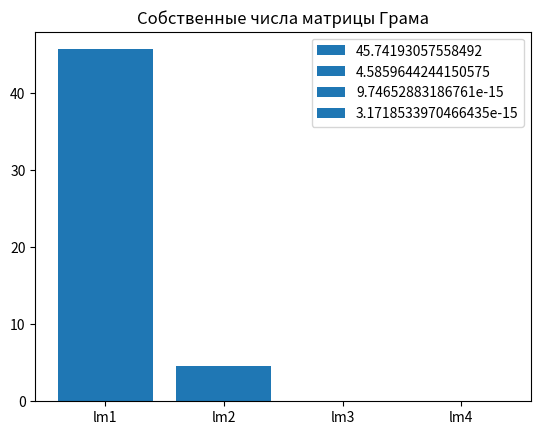

Reproduce this figure in Python.
import numpy as np
import matplotlib.pyplot as plt

data_x = [(1.3, 5.5), (1.5, 4.9), (4.9, 6.3), (1.5, 5.2), (3.5, 5.7),
		  (1.4, 4.6), (4.8, 5.9), (4.5, 5.7), (3.7, 5.5), (1.5, 5.3),
		  (4.6, 6.1), (1.6, 4.8), (1.5, 5.0), (4.0, 5.5), (1.3, 4.7),
		  (1.4, 5.0), (1.7, 5.1), (1.5, 5.2), (3.9, 5.2), (1.5, 4.6),
		  (4.1, 5.8), (1.9, 5.1), (4.0, 5.5), (4.6, 6.6), (4.5, 6.4),
		  (4.5, 6.0), (4.7, 6.1), (1.3, 4.5), (5.1, 6.0), (4.4, 6.6),
		  (4.0, 6.1), (4.5, 6.2), (3.8, 5.5), (1.5, 5.4), (4.9, 6.9),
		  (3.0, 5.1), (4.5, 5.6), (1.4, 4.9), (4.0, 5.8), (5.0, 6.7),
		  (4.4, 5.5), (3.9, 5.6), (1.4, 4.6), (3.3, 4.9), (3.9, 5.8),
		  (4.2, 5.7), (4.4, 6.3), (1.4, 5.1), (1.6, 5.0), (1.5, 5.1),
		  (4.7, 6.3), (3.6, 5.6), (4.4, 6.7), (1.7, 5.4), (1.3, 4.4),
		  (4.1, 5.6), (1.0, 4.6), (4.3, 6.2), (1.4, 4.4), (4.5, 6.0),
		  (4.7, 6.7), (3.3, 5.0), (1.5, 4.9), (3.5, 5.0), (1.6, 4.7),
		  (1.4, 4.9), (1.4, 4.8), (1.3, 5.0), (4.6, 6.5), (4.0, 6.0),
		  (4.7, 6.1), (1.6, 5.0), (1.4, 5.2), (4.7, 7.0), (1.1, 4.3),
		  (1.6, 5.1), (4.3, 6.4), (1.2, 5.8), (1.9, 4.8), (1.4, 4.8),
		  (1.5, 5.1), (4.8, 6.8), (4.1, 5.7), (1.7, 5.7), (1.6, 5.0),
		  (4.2, 5.7), (1.6, 4.8), (1.2, 5.0), (1.3, 4.4), (1.7, 5.4),
		  (4.5, 5.4), (4.2, 5.6), (1.5, 5.4), (1.4, 5.5), (1.4, 5.1),
		  (1.5, 5.1), (4.2, 5.9), (1.5, 5.7), (1.4, 5.0), (1.3, 5.4)]
X = np.array([[x[0], x[1], 0.8 * x[0], 1.5 * x[0] - 0.8 * x[1]] 
			   for x in data_x])

F = 1 / len(data_x) * X.T @ X # матрица Грама
L, W = np.linalg.eig(F) # определение собственных чисел и собственных векторов
L = sorted(L, reverse=True) # сортируем в порядке убывания

print(L) # для двух последних признаков собств. числа практически нулевые

# построение столбчатой диаграммы (bar chart)
numbers = ['lm1', 'lm2', 'lm3', 'lm4'] # список для оси x
plt.bar(numbers, L, label=L)
plt.title('Собственные числа матрицы Грама')

plt.legend(loc='best')
plt.show()
